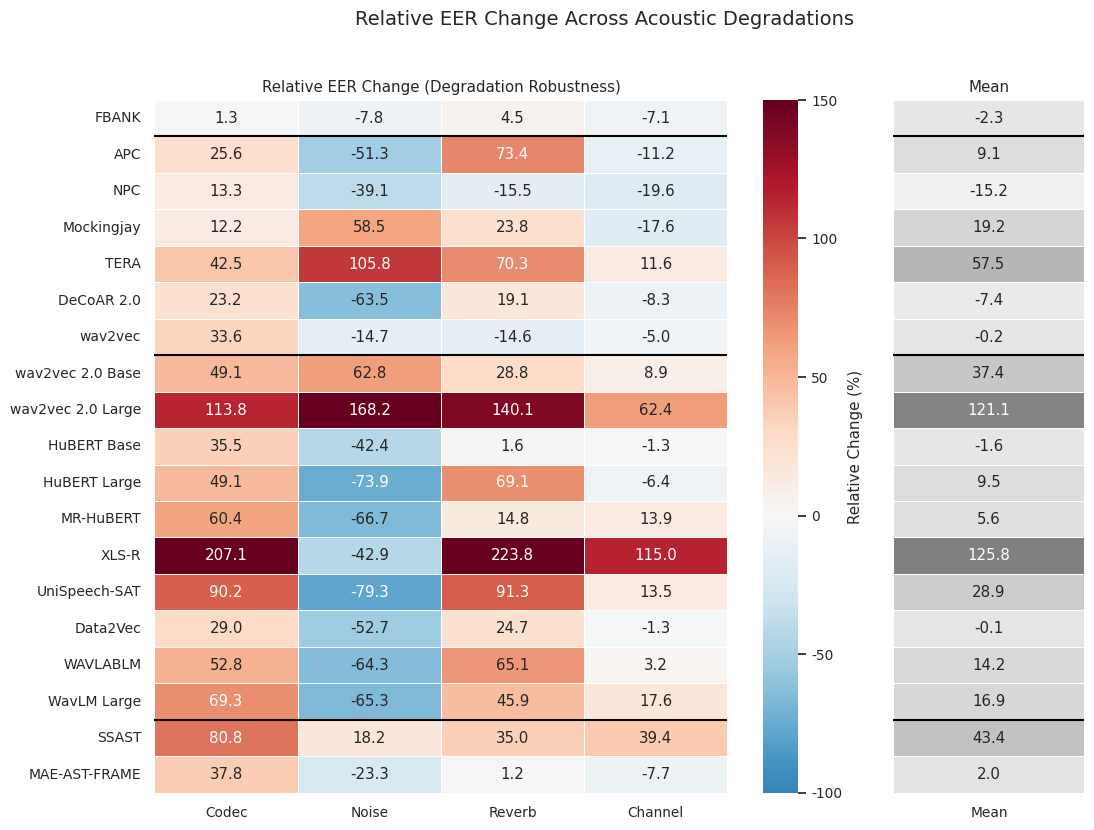

Python code for this plot: (Note: this script raises an exception after producing the figure.)
# import pandas as pd
# import seaborn as sns
# import matplotlib.pyplot as plt

# # -----------------------------
# # Data
# # -----------------------------
# models = [
#     "FBANK","APC","NPC","Mockingjay","mockingjay_960hr","Audio Albert","TERA",
#     "DeCoAR 2.0","wav2vec","modified CPC","wav2vec 2.0 Base","wav2vec 2.0 Large",
#     "HuBERT Base","HuBERTLarge","MR - HUBERT","XLS-R","Unispeech-SAT","Data2Vec",
#     "WAVLABLM","WavLM Large","SSAST","Byol-Audio","MAE_AST_FRAME"
# ]

# baseline = [
#     48.98,29.06,34.96,36.57,31.13,29.88,27.46,27.18,27.00,45.15,
#     16.47,11.25,21.63,18.48,17.35,6.60,11.21,23.96,17.27,13.56,
#     19.77,30.33,22.83
# ]

# codec = [
#     49.61,36.51,39.62,41.05,34.82,34.73,39.12,33.48,36.07,48.48,
#     24.56,24.05,29.31,27.55,27.83,20.27,21.32,30.91,26.39,22.96,
#     35.74,35.50,31.46
# ]

# noise = [
#     45.17,14.16,21.29,57.96,57.38,58.36,56.51,9.93,23.03,30.09,
#     26.82,30.17,12.46,4.83,5.77,3.77,2.32,11.33,6.17,4.71,
#     23.36,32.45,17.52
# ]

# reverb = [
#     51.2,50.39,29.54,45.29,50.95,42.00,46.77,32.38,23.05,17.48,
#     21.21,27.01,21.97,31.25,19.91,21.37,21.44,29.88,28.51,19.79,
#     26.70,34.08,23.10
# ]

# channel = [
#     45.51,25.81,28.09,30.14,27.88,25.61,30.65,24.91,25.65,32.18,
#     17.93,18.27,21.35,17.29,19.77,14.19,12.72,23.64,17.83,15.95,
#     27.56,25.69,21.08
# ]

# df = pd.DataFrame({
#     "Baseline": baseline,
#     "Codec": codec,
#     "Noise": noise,
#     "Reverb": reverb,
#     "Channel": channel
# }, index=models)

# df["Mean"] = df[["Codec", "Noise", "Reverb", "Channel"]].mean(axis=1)

# # Sort by baseline
# df = df.sort_values("Baseline")

# # -----------------------------
# # Plot
# # -----------------------------
# sns.set(style="white", font_scale=0.9)

# fig = plt.figure(figsize=(11, 9))
# gs = fig.add_gridspec(1, 3, width_ratios=[1.2, 4.2, 1.2], wspace=0.1)

# # Baseline panel
# ax0 = fig.add_subplot(gs[0, 0])
# sns.heatmap(
#     df[["Baseline"]],
#     annot=True,
#     fmt=".1f",
#     cmap="Greys",
#     cbar=False,
#     linewidths=0.5,
#     ax=ax0,
#     yticklabels=df.index
# )
# ax0.set_title("Baseline", fontsize=11)
# ax0.set_xlabel("")
# ax0.set_ylabel("")
# ax0.tick_params(axis="y", labelsize=9, rotation=0)
# ax0.tick_params(axis="x", labelsize=9)

# # Main degradation heatmap
# ax1 = fig.add_subplot(gs[0, 1])
# sns.heatmap(
#     df[["Codec", "Noise", "Reverb", "Channel"]],
#     annot=True,
#     fmt=".1f",
#     cmap="YlGnBu",
#     cbar_kws={"label": "EER (%)"},
#     linewidths=0.5,
#     ax=ax1,
#     yticklabels=False   # <- important
# )
# ax1.set_title("Acoustic Degradations", fontsize=11)
# ax1.set_xlabel("")
# ax1.set_ylabel("")
# ax1.tick_params(axis="x", labelsize=9, rotation=0)

# # Mean panel
# ax2 = fig.add_subplot(gs[0, 2])
# sns.heatmap(
#     df[["Mean"]],
#     annot=True,
#     fmt=".1f",
#     cmap="Greys",
#     cbar=False,
#     linewidths=0.5,
#     ax=ax2,
#     yticklabels=False   # <- important
# )
# ax2.set_title("Mean", fontsize=11)
# ax2.set_xlabel("")
# ax2.set_ylabel("")
# ax2.tick_params(axis="x", labelsize=9)

# plt.suptitle("EER Across Acoustic Degradations", fontsize=14, y=0.98)
# plt.tight_layout(rect=[0, 0, 1, 0.97])
# plt.show()


########### EER heatmap code below, using absolute EER values and categorized by model type ###########
# import pandas as pd
# import seaborn as sns
# import matplotlib.pyplot as plt

# # -----------------------------
# # Keep only models from taxonomy figure
# # and preserve category order
# # -----------------------------
# ordered_models = [
#     "FBANK",  # Baseline

#     # Generative
#     "APC",
#     "NPC",
#     "Mockingjay",
#     "TERA",
#     "DeCoAR 2.0",

#     # Discriminative
#     "wav2vec",
#     "wav2vec 2.0 Base",
#     "wav2vec 2.0 Large",
#     "HuBERT Base",
#     "HuBERT Large",
#     "MR-HuBERT",
#     "XLS-R",
#     "UniSpeech-SAT",
#     "Data2Vec",
#     "WAVLABLM",
#     "WavLM Large",

#     # Hybrid
#     "SSAST",
#     "MAE-AST-FRAME",
# ]

# # -----------------------------
# # Data from your absolute EER table
# # -----------------------------
# data = {
#     "FBANK":            [48.98, 49.61, 45.17, 51.20, 45.51],
#     "APC":              [29.06, 36.51, 14.16, 50.39, 25.81],
#     "NPC":              [34.96, 39.62, 21.29, 29.54, 28.09],
#     "Mockingjay":       [36.57, 41.05, 57.96, 45.29, 30.14],
#     "TERA":             [27.46, 39.12, 56.51, 46.77, 30.65],
#     "DeCoAR 2.0":       [27.18, 33.48,  9.93, 32.38, 24.91],

#     "wav2vec":          [27.00, 36.07, 23.03, 23.05, 25.65],
#     "wav2vec 2.0 Base": [16.47, 24.56, 26.82, 21.21, 17.93],
#     "wav2vec 2.0 Large":[11.25, 24.05, 30.17, 27.01, 18.27],
#     "HuBERT Base":      [21.63, 29.31, 12.46, 21.97, 21.35],
#     "HuBERT Large":     [18.48, 27.55,  4.83, 31.25, 17.29],
#     "MR-HuBERT":        [17.35, 27.83,  5.77, 19.91, 19.77],
#     "XLS-R":            [ 6.60, 20.27,  3.77, 21.37, 14.19],
#     "UniSpeech-SAT":    [11.21, 21.32,  2.32, 21.44, 12.72],
#     "Data2Vec":         [23.96, 30.91, 11.33, 29.88, 23.64],
#     "WAVLABLM":         [17.27, 26.39,  6.17, 28.51, 17.83],
#     "WavLM Large":      [13.56, 22.96,  4.71, 19.79, 15.95],

#     "SSAST":            [19.77, 35.74, 23.36, 26.70, 27.56],
#     "MAE-AST-FRAME":    [22.83, 31.46, 17.52, 23.10, 21.08],
# }

# columns = ["Baseline", "Codec", "Noise", "Reverb", "Channel"]
# df = pd.DataFrame.from_dict(data, orient="index", columns=columns)

# # Keep only requested models and exact order
# df = df.loc[ordered_models]

# # Mean over degradation columns only
# df["Mean"] = df[["Codec", "Noise", "Reverb", "Channel"]].mean(axis=1)

# # -----------------------------
# # Plot
# # -----------------------------
# sns.set(style="white", font_scale=0.9)

# fig = plt.figure(figsize=(12, 9))
# gs = fig.add_gridspec(1, 3, width_ratios=[1.15, 4.3, 1.15], wspace=0.06)

# ax0 = fig.add_subplot(gs[0, 0])  # baseline
# ax1 = fig.add_subplot(gs[0, 1])  # degradation heatmap
# ax2 = fig.add_subplot(gs[0, 2])  # mean

# # Light grayscale for side panels
# side_cmap = sns.light_palette("gray", as_cmap=True)

# # Left: Baseline
# sns.heatmap(
#     df[["Baseline"]],
#     annot=True,
#     fmt=".1f",
#     cmap=side_cmap,
#     cbar=False,
#     linewidths=0.5,
#     linecolor="white",
#     ax=ax0,
#     yticklabels=df.index
# )

# # Middle: degradation heatmap
# sns.heatmap(
#     df[["Codec", "Noise", "Reverb", "Channel"]],
#     annot=True,
#     fmt=".1f",
#     cmap="YlGnBu",
#     cbar_kws={"label": "EER (%)"},
#     linewidths=0.5,
#     linecolor="white",
#     ax=ax1,
#     yticklabels=False
# )

# # Right: Mean
# sns.heatmap(
#     df[["Mean"]],
#     annot=True,
#     fmt=".1f",
#     cmap=side_cmap,
#     cbar=False,
#     linewidths=0.5,
#     linecolor="white",
#     ax=ax2,
#     yticklabels=False
# )

# # Titles
# ax0.set_title("Baseline", fontsize=11)
# ax1.set_title("Acoustic Degradations", fontsize=11)
# ax2.set_title("Mean", fontsize=11)

# # Clean axis labels
# for ax in [ax0, ax1, ax2]:
#     ax.set_xlabel("")
#     ax.set_ylabel("")
#     ax.tick_params(axis="x", labelsize=9, rotation=0)

# ax0.tick_params(axis="y", labelsize=10, rotation=0)

# # -----------------------------
# # Category separators
# # -----------------------------
# # Row boundaries after:
# # FBANK = row 1
# # Generative ends after row 7
# # Discriminative ends after row 17
# separator_rows = [1, 7, 17]

# for ax in [ax0, ax1, ax2]:
#     for y in separator_rows:
#         ax.hlines(y, *ax.get_xlim(), colors="black", linewidth=1.5)

# plt.suptitle("EER Across Acoustic Degradations", fontsize=14, y=0.98)
# plt.tight_layout(rect=[0.06, 0, 1, 0.97])
# plt.show()

# plt.savefig("outputs/figures/acoustic_eer_heatmap_absolute_eer_categorized.png", dpi=300, bbox_inches="tight")

####### Relative EER Heatmap code below, using relative EER change from baseline and categorized by model type #######
import pandas as pd
import seaborn as sns
import matplotlib.pyplot as plt

# -----------------------------
# Ordered models (same as before)
# -----------------------------
ordered_models = [
    "FBANK",
    "APC","NPC","Mockingjay","TERA","DeCoAR 2.0",
    "wav2vec","wav2vec 2.0 Base","wav2vec 2.0 Large",
    "HuBERT Base","HuBERT Large","MR-HuBERT","XLS-R",
    "UniSpeech-SAT","Data2Vec","WAVLABLM","WavLM Large",
    "SSAST","MAE-AST-FRAME"
]

# -----------------------------
# Relative change data (%)
# Replace VQ-APC if needed
# -----------------------------
data = {
    "FBANK":            [-2.26],
    "APC":              [9.14],
    "NPC":              [-15.23],
    "Mockingjay":       [19.25],
    "TERA":             [57.55],
    "DeCoAR 2.0":       [-7.38],

    "wav2vec":          [-0.19],
    "wav2vec 2.0 Base": [37.40],
    "wav2vec 2.0 Large":[121.11],
    "HuBERT Base":      [-1.65],
    "HuBERT Large":     [9.47],
    "MR-HuBERT":        [5.59],
    "XLS-R":            [125.76],
    "UniSpeech-SAT":    [28.90],
    "Data2Vec":         [-0.08],
    "WAVLABLM":         [14.22],
    "WavLM Large":      [16.91],

    "SSAST":            [43.35],
    "MAE-AST-FRAME":    [2.01],
}

df_mean = pd.DataFrame.from_dict(data, orient="index", columns=["Mean"])
df_mean = df_mean.loc[ordered_models]

# -----------------------------
# Full relative change table
# -----------------------------
df = pd.DataFrame({
    "Codec": [
        1.29,25.64,13.33,12.25,42.46,23.18,
        33.59,49.12,113.78,35.51,49.08,60.4,207.12,
        90.19,29.01,52.81,69.32,80.78,37.8
    ],
    "Noise": [
        -7.78,-51.27,-39.1,58.49,105.79,-63.47,
        -14.7,62.84,168.18,-42.39,-73.86,-66.74,-42.88,
        -79.3,-52.71,-64.27,-65.27,18.16,-23.26
    ],
    "Reverb": [
        4.53,73.4,-15.5,23.84,70.32,19.13,
        -14.63,28.78,140.09,1.57,69.1,14.76,223.79,
        91.26,24.71,65.08,45.94,35.05,1.18
    ],
    "Channel": [
        -7.08,-11.18,-19.65,-17.58,11.62,-8.35,
        -5,8.86,62.4,-1.29,-6.44,13.95,115,
        13.47,-1.34,3.24,17.63,39.4,-7.67
    ]
}, index=ordered_models)

df["Mean"] = df_mean["Mean"]

# -----------------------------
# Plot
# -----------------------------
sns.set(style="white", font_scale=0.9)

fig = plt.figure(figsize=(12, 9))
gs = fig.add_gridspec(1, 2, width_ratios=[4.5, 1.2], wspace=0.05)

ax1 = fig.add_subplot(gs[0, 0])
ax2 = fig.add_subplot(gs[0, 1])

# ---- Main heatmap (relative change)
sns.heatmap(
    df[["Codec","Noise","Reverb","Channel"]],
    annot=True,
    fmt=".1f",
    cmap="RdBu_r",
    center=0,
    vmin=-100,
    vmax=150,
    linewidths=0.5,
    linecolor="white",
    cbar_kws={"label": "Relative Change (%)"},
    ax=ax1
)

ax1.set_title("Relative EER Change (Degradation Robustness)")
ax1.set_ylabel("")
ax1.set_xlabel("")
ax1.tick_params(axis="y", labelsize=10, rotation=0)

# ---- Mean column
sns.heatmap(
    df[["Mean"]],
    annot=True,
    fmt=".1f",
    cmap=sns.light_palette("gray", as_cmap=True),
    cbar=False,
    linewidths=0.5,
    linecolor="white",
    ax=ax2,
    yticklabels=False
)

ax2.set_title("Mean")

# -----------------------------
# Category separators
# -----------------------------
separator_rows = [1, 7, 17]

for ax in [ax1, ax2]:
    for y in separator_rows:
        ax.hlines(y, *ax.get_xlim(), colors="black", linewidth=1.5)

plt.suptitle("Relative EER Change Across Acoustic Degradations", fontsize=14)
plt.tight_layout()
plt.show()

plt.savefig("outputs/figures/acoustic_eer_heatmap_relative_eer_categorized.png", dpi=300, bbox_inches="tight")
